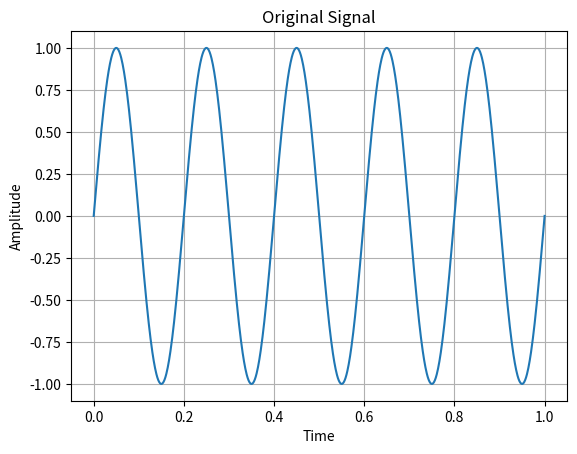
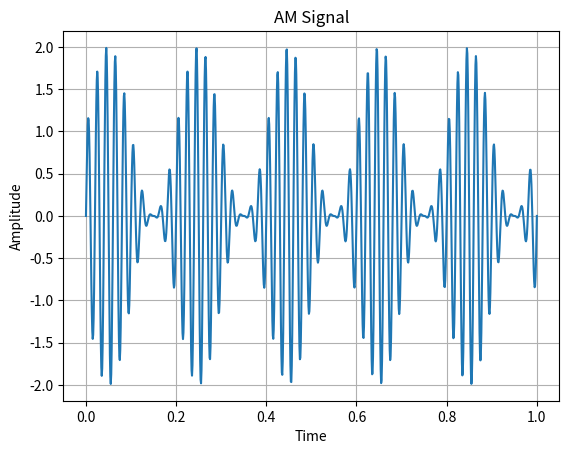
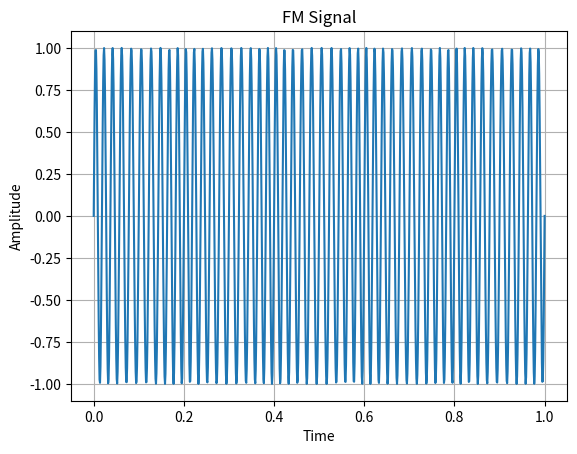

These charts were generated, in order, by the following Python code:
import numpy as np
import matplotlib.pyplot as plt

class SignalGenerator:
    def __init__(self,frequency,amplitude=1.0):
        self.frequency=frequency
        self.amplitude=amplitude

    def generate(self,time):
        return self.amplitude*np.sin(2*np.pi*self.frequency*time)
class Modulator:
    def __init__(self,carrier_frequency):
        self.carrier_frequency=carrier_frequency

    def am_modulate(self,signal,time):
        carrier=np.sin(2*np.pi*self.carrier_frequency*time)
        return (1+signal)*carrier
    def fm_modulate(self,signal,time,modulation_index=1.0):
        phase=2*np.pi*self.carrier_frequency*time+modulation_index*signal
        return np.sin(phase)
    
class Visualizer:
    def plot_signal(self,time,signal,title="Signal"):
        plt.figure()
        plt.plot(time,signal)
        plt.title(title)
        plt.xlabel("Time")
        plt.ylabel("Amplitude")
        plt.grid()
        plt.show()

    def add_noise(self,signal,noise_level=0.1):
        noise=np.random.normal(0,noise_level,len(signal))
        return signal+noise

    def save_plot(self,time,signal,filename="signal.png"):
        plt.plot(time,signal)
        plt.savefig(filename)
        plt.close()
        
time=np.linspace(0,1,1000)
signal_freq=5
carrier_freq=50

generator=SignalGenerator(signal_freq)
signal=generator.generate(time)

modulator=Modulator(carrier_freq)
am_signal=modulator.am_modulate(signal,time)
fm_signal=modulator.fm_modulate(signal,time)

visualizer=Visualizer()
visualizer.plot_signal(time,signal,"Original Signal")
visualizer.plot_signal(time,am_signal,"AM Signal")
visualizer.plot_signal(time,fm_signal,"FM Signal")
        
